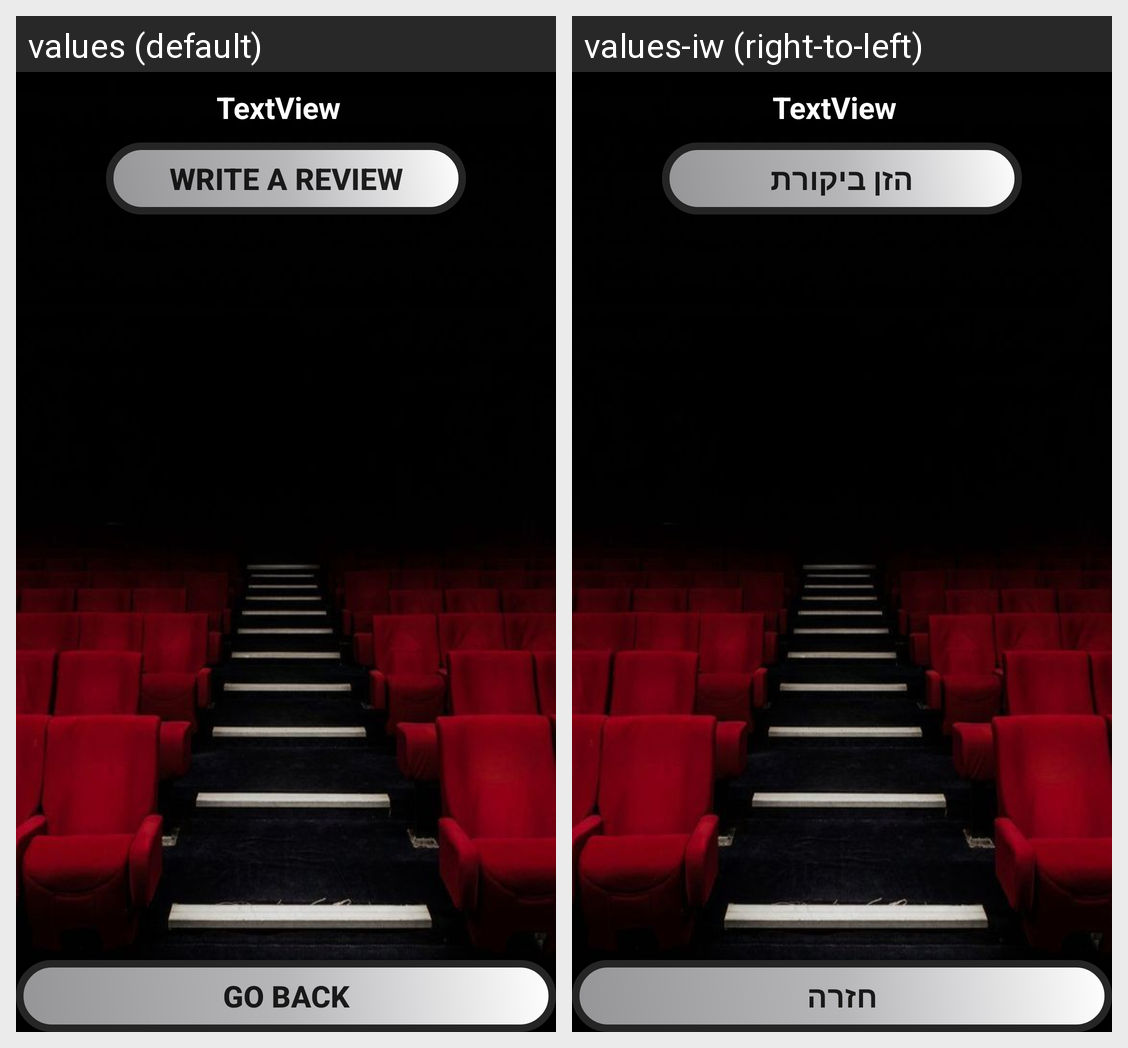

The same Android screen rendered under two of its app's locales, left to right. List the strings drawn on it with the default value and each locale's translation.
Android screen res/layout/reviews_page.xml rendered under 2 locales, left to right: values (default), values-iw (right-to-left). Device: Nexus 5 (rendered at 1080×1920; each locale shown at half size, 540×960, under a caption strip naming it); theme Theme.MyApplication.
Strings drawn on this screen, with the default value and each locale's value (text and hints the layout hard-codes, and strings that could not be matched under every locale, appear in the picture but are not listed):

write_a_review
  values: WRITE A REVIEW
  values-iw: הזן ביקורת

go_back
  values: go back
  values-iw: חזרה
